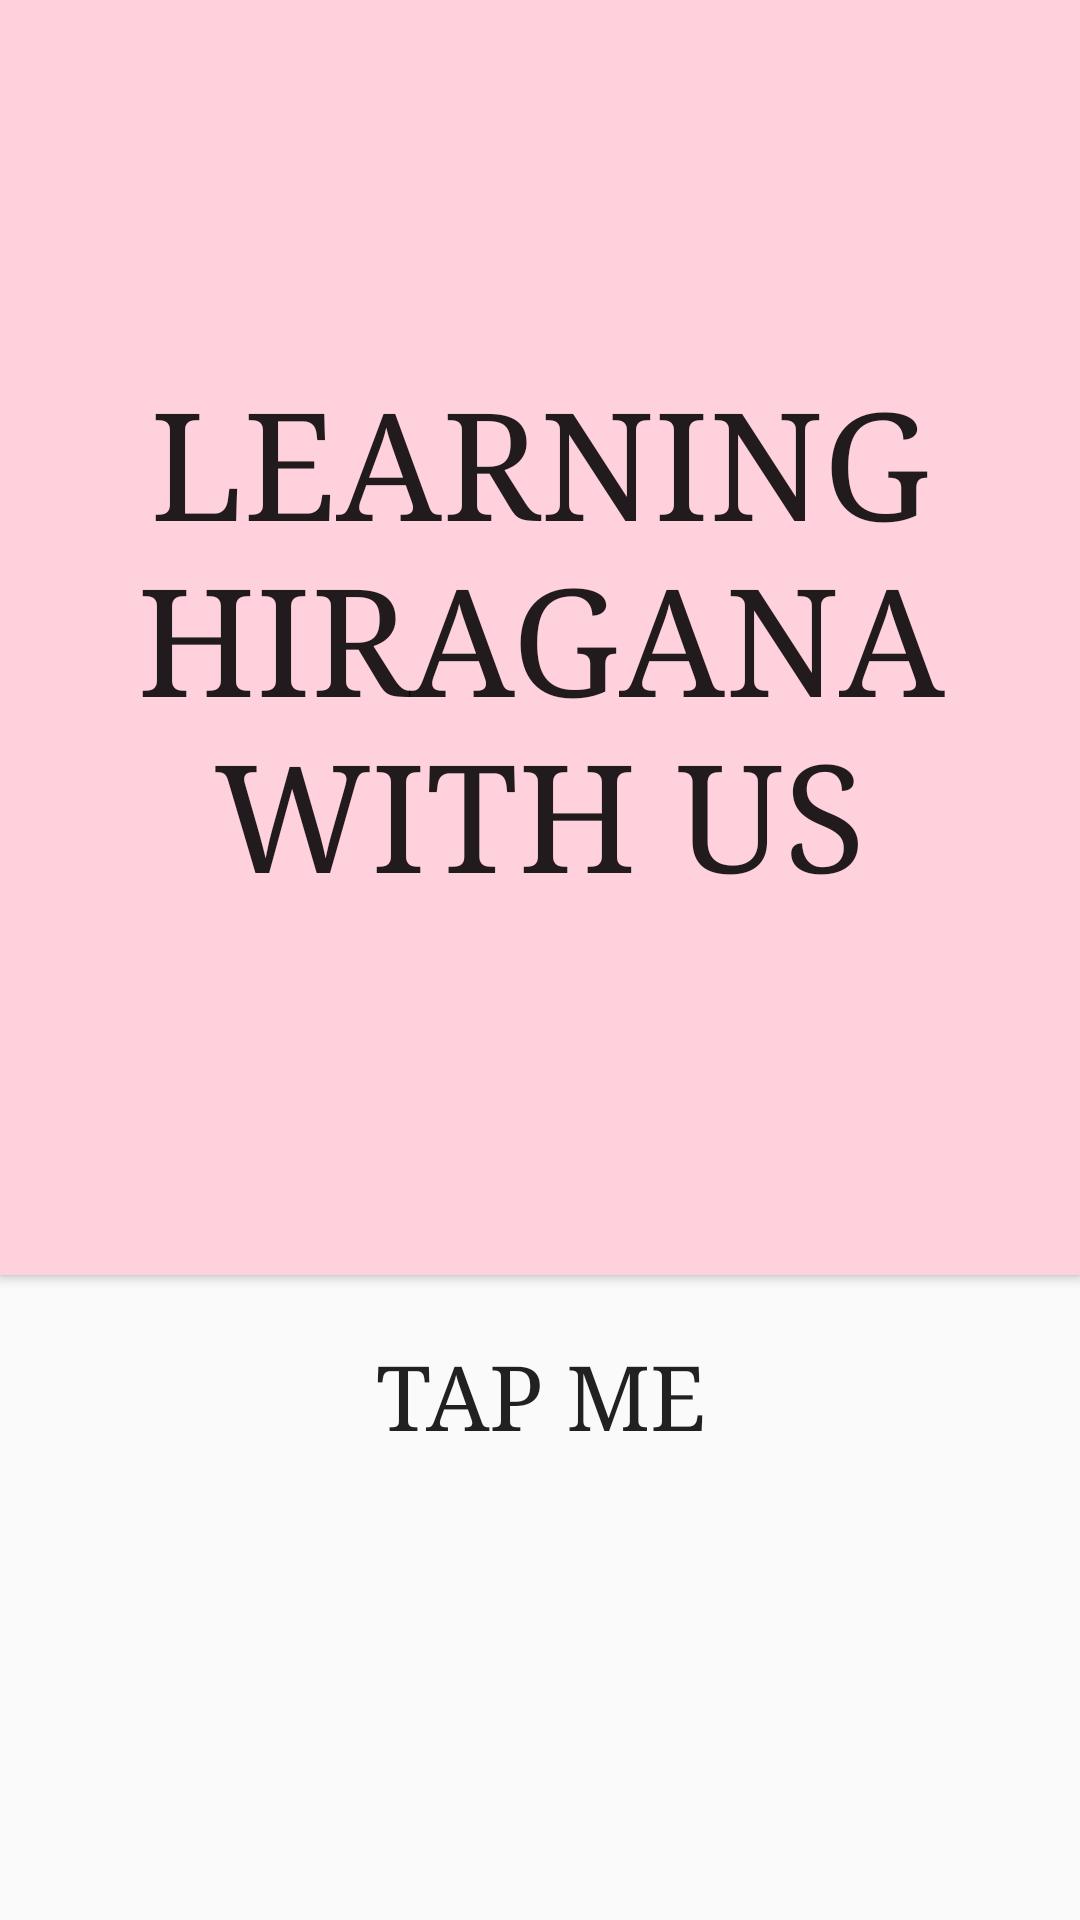

The Android layout XML behind this screen, and the referenced resources:
<!-- AndroidManifest.xml: application theme AppTheme -->
<!-- res/layout/main.xml -->
<?xml version="1.0" encoding="utf-8"?>
<RelativeLayout xmlns:android="http://schemas.android.com/apk/res/android"
    xmlns:app="http://schemas.android.com/apk/res-auto"
    xmlns:tools="http://schemas.android.com/tools"
    android:layout_width="match_parent"
    android:layout_height="match_parent"
    tools:context=".Main">

    <Button
        android:id="@+id/w"
        android:layout_width="match_parent"
        android:layout_height="425dp"
        android:background="@color/colorPrimary"
        android:fontFamily="serif"
        android:text="Learning Hiragana with us"
        android:textSize="50sp" />

    <Button
        android:id="@+id/w2"
        android:layout_width="wrap_content"
        android:layout_height="80dp"
        android:layout_below="@+id/w"
        android:layout_centerHorizontal="true"
        android:background="@android:color/transparent"
        android:fontFamily="serif"
        android:text="Tap me"
        android:textSize="30sp" />
</RelativeLayout>
<!-- resources referenced by this layout -->
<resources>
  <color name="colorPrimary">#ffd1dc</color>
  <style name="AppTheme" parent="Theme.AppCompat.Light.DarkActionBar">
          
          <item name="colorPrimary">@color/colorPrimary</item>
          <item name="colorPrimaryDark">@color/colorPrimaryDark</item>
          <item name="colorAccent">@color/colorAccent</item>
          <item name="android:textColorPrimaryInverse">@color/colorAccent</item>
      </style>
  <color name="colorPrimaryDark">#ffd1dc</color>
  <color name="colorAccent">#000000</color>
</resources>
